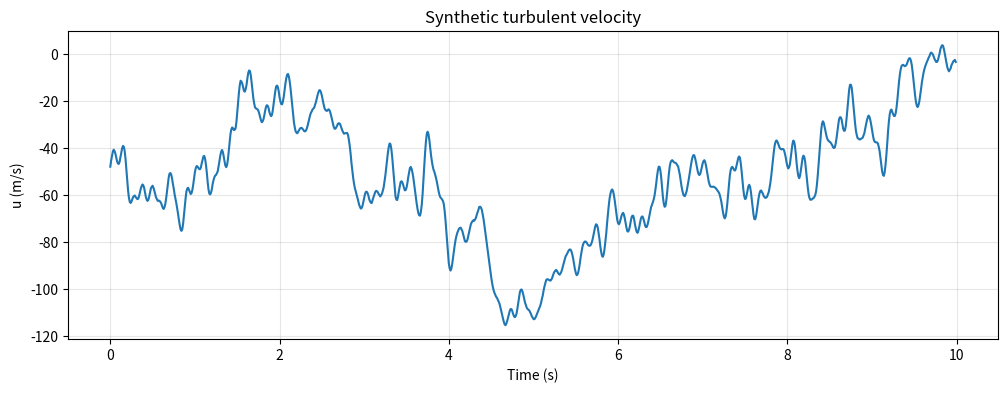
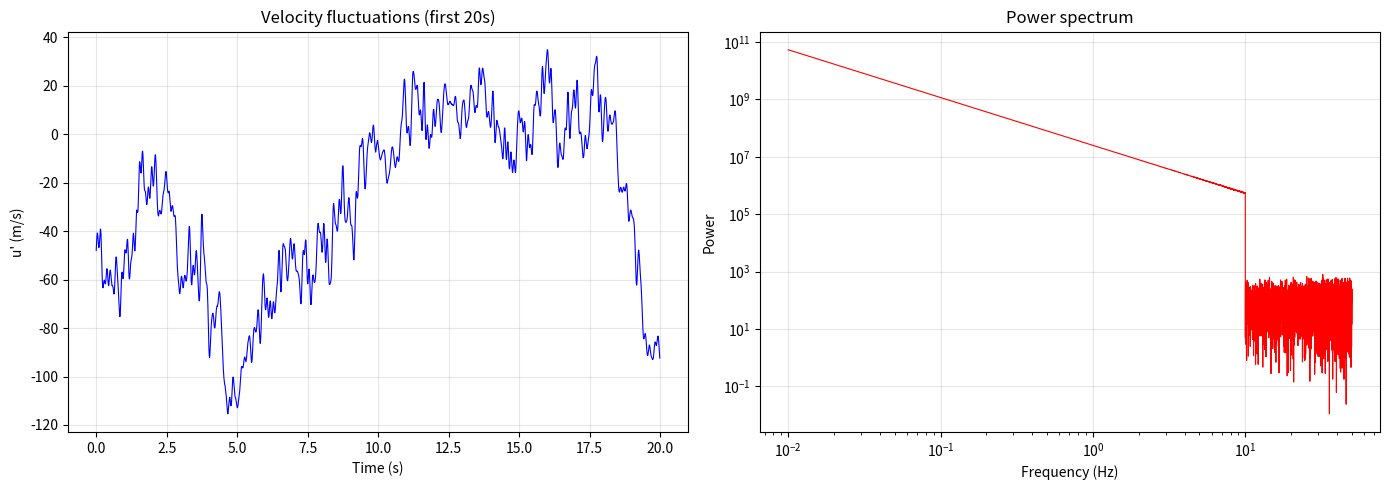
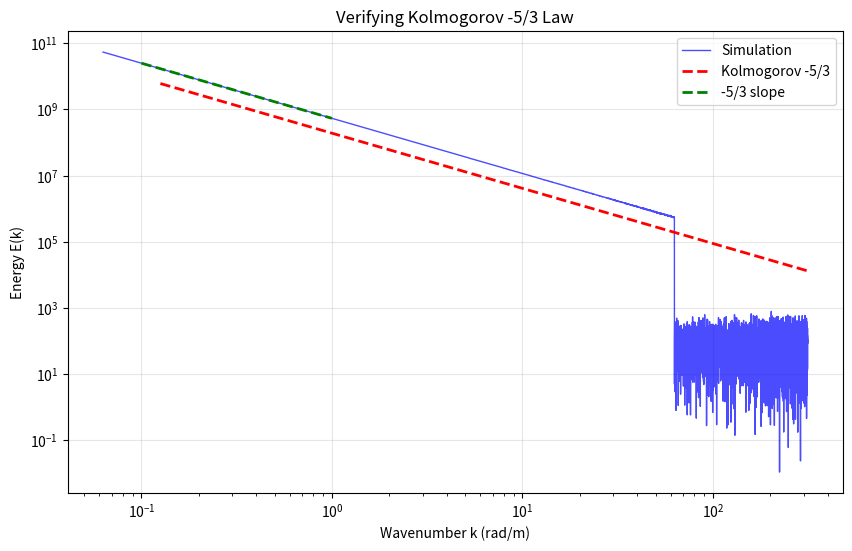
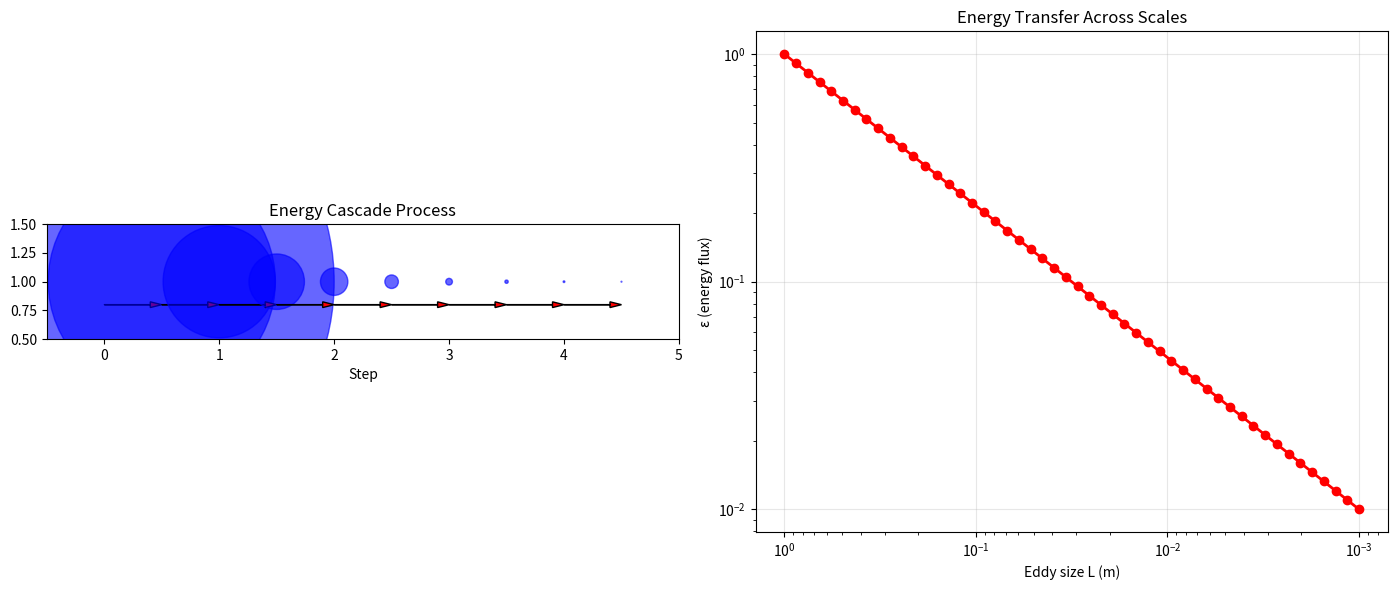
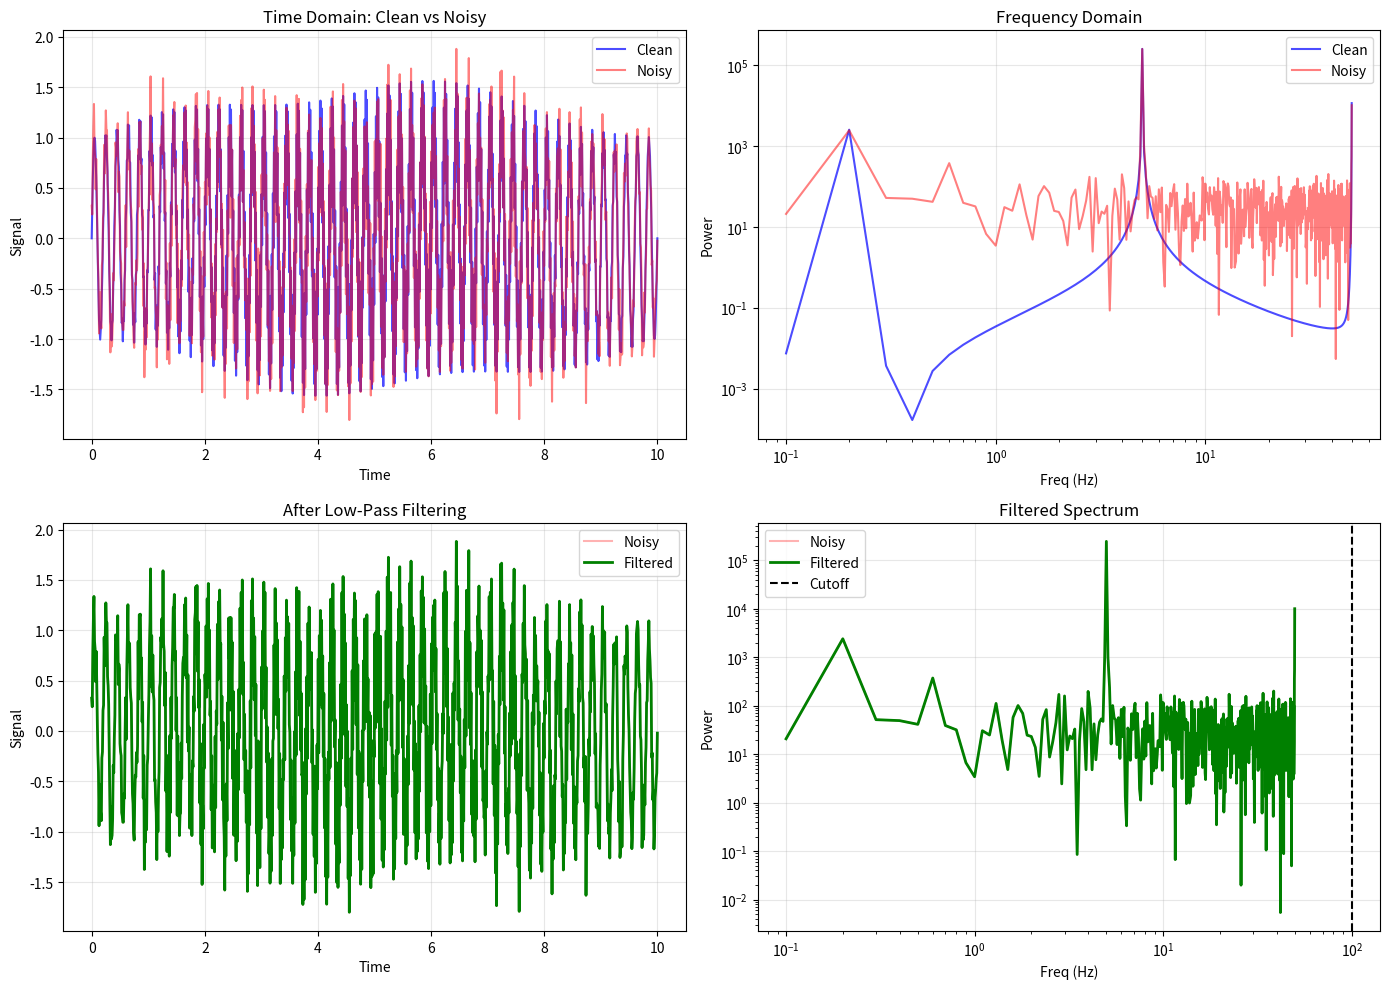

Generate these figures, in order, with matplotlib:
# -*- coding: utf-8 -*-
"""Spectral_analysis.ipynb

Automatically generated by Colab.

Original file is located at
    https://colab.research.google.com/<link-removed>

# Spectral Analysis & Turbulence

Trying to understand how energy cascades work in turbulent flows. Read about Kolmogorov's -5/3 law in Pope's textbook and want to verify it computationally.

**Goal:** Generate synthetic turbulence signal and analyze its power spectrum to see if it matches Kolmogorov theory.

## Background (Physics)
In turbulent flows:
- Large eddies break down into smaller eddies (energy cascade)
- Energy spectrum follows E(k) ∝ k^(-5/3) (Kolmogorov 1941)
- This is one of the few universal laws in turbulence!

References: Pope Chapter 6, Tennekes & Lumley
"""

# Spectral analysis - turbulence stuff
# Trying to understand energy cascades in turbulent flows
import numpy as np
import matplotlib.pyplot as plt
from scipy.fft import fft, fftfreq

# might need more imports later

# Generate synthetic turbulence data
# Based on Kolmogorov spectrum: E(k) ~ k^(-5/3)

duration = 100  # seconds
dt = 0.01  # sampling rate
t = np.arange(0, duration, dt)
N = len(t)

# Build signal in frequency space with -5/3 spectrum
signal = np.zeros(N)
freqs = fftfreq(N, dt)

# Add modes with Kolmogorov amplitudes
num_modes = 1000
for i in range(1, min(num_modes, N//2)):
    if freqs[i] == 0:
        continue
    amp = np.abs(freqs[i])**(-5/6)  # -5/3 in power -> -5/6 in amplitude
    phase = 2*np.pi*np.random.random()
    signal += amp * np.sin(2*np.pi*freqs[i]*t + phase)

# Add small-scale noise
signal += 0.1*np.random.randn(N)

# Quick check
plt.figure(figsize=(12, 4))
plt.plot(t[:1000], signal[:1000])
plt.xlabel('Time (s)'); plt.ylabel('u (m/s)')
plt.title('Synthetic turbulent velocity')
plt.grid(alpha=0.3)
plt.show()

print(f"Generated {N} points, looks turbulent!")

# FFT to get power spectrum
# Need to remove mean first (otherwise huge DC spike)

u_fluct = signal - np.mean(signal)

# Do FFT
fft_vals = fft(u_fluct)
freqs = fftfreq(len(u_fluct), dt)

# Power spectrum = |FFT|^2
power = np.abs(fft_vals)**2

# Only keep positive frequencies (negative are redundant for real signals)
pos_idx = freqs > 0
f_pos = freqs[pos_idx]
P_pos = power[pos_idx]

# Plot
fig, (ax1, ax2) = plt.subplots(1, 2, figsize=(14, 5))

ax1.plot(t[:2000], u_fluct[:2000], 'b', linewidth=0.8)
ax1.set_xlabel('Time (s)'); ax1.set_ylabel('u\' (m/s)')
ax1.set_title('Velocity fluctuations (first 20s)')
ax1.grid(alpha=0.3)

ax2.loglog(f_pos, P_pos, 'r', linewidth=0.8)
ax2.set_xlabel('Frequency (Hz)'); ax2.set_ylabel('Power')
ax2.set_title('Power spectrum')
ax2.grid(alpha=0.3)

plt.tight_layout()
plt.show()

# Broad spectrum = turbulence (chaotic behavior across scales)

# Check if spectrum follows Kolmogorov's -5/3 law
# Convert frequency to wavenumber using Taylor's hypothesis: k = 2πf/U

U = 1.0  # assume mean velocity 1 m/s (arbitrary for synthetic data)
k = 2*np.pi*f_pos / U

# Theoretical Kolmogorov: E(k) ~ k^(-5/3)
k_theory = np.logspace(np.log10(k[1]), np.log10(k[-1]), 100)
E_theory = k_theory**(-5/3)

# Scale theory to match data (just for comparison, absolute values don't matter)
scale = np.mean(P_pos[10:100]) / np.mean(E_theory[10:100])
E_theory *= scale

# Plot
plt.figure(figsize=(10, 6))
plt.loglog(k, P_pos, 'b', alpha=0.7, linewidth=1, label='Simulation')
plt.loglog(k_theory, E_theory, 'r--', linewidth=2, label='Kolmogorov -5/3')

# Add reference slopes
k_ref = np.array([0.1, 1])
P_ref_53 = k_ref**(-5/3) * (P_pos[10] / k[10]**(-5/3))
plt.loglog(k_ref, P_ref_53, 'g--', label='-5/3 slope', linewidth=2)

plt.xlabel('Wavenumber k (rad/m)')
plt.ylabel('Energy E(k)')
plt.title('Verifying Kolmogorov -5/3 Law')
plt.legend()
plt.grid(alpha=0.3)
plt.show()

# Pretty good match in the inertial range!
# At low k (large scales): energy injection
# At high k (small scales): dissipation

# Visualize energy cascade concept
# Large eddies → medium eddies → small eddies → dissipation

eddy_sizes = np.logspace(0, -3, 50)  # 1m to 1mm
energy_rate = eddy_sizes**(2/3)  # dimensional argument

fig, (ax1, ax2) = plt.subplots(1, 2, figsize=(14, 6))

# Cartoon of cascade
y = 1.0
for i, L in enumerate(eddy_sizes[::5]):  # every 5th eddy
    ax1.add_patch(plt.Circle((i*0.5, y), L*2, alpha=0.6, color='blue'))
    if i < len(eddy_sizes[::5])-1:
        ax1.arrow(i*0.5, y-0.2, 0.4, 0, head_width=0.05, head_length=0.1, fc='red')

ax1.set_xlim(-0.5, 5); ax1.set_ylim(0.5, 1.5)
ax1.set_xlabel('Step'); ax1.set_title('Energy Cascade Process')
ax1.set_aspect('equal')

# Energy transfer rate (constant in inertial range)
ax2.loglog(eddy_sizes, energy_rate, 'ro-', linewidth=2)
ax2.set_xlabel('Eddy size L (m)'); ax2.set_ylabel('ε (energy flux)')
ax2.set_title('Energy Transfer Across Scales')
ax2.grid(alpha=0.3)
ax2.invert_xaxis()

plt.tight_layout()
plt.show()

# This is Richardson's cascade: "Big whorls have little whorls..."

# Extra: FFT filtering demo
# Low-pass filter to remove high-frequency noise

from scipy.fft import ifft

# Create test signal with multiple frequencies
t_test = np.linspace(0, 10, 1000)
clean = (np.sin(2*np.pi*5*t_test) +           # 5 Hz
         0.5*np.sin(2*np.pi*50*t_test) +      # 50 Hz
         0.1*np.sin(2*np.pi*200*t_test))      # 200 Hz (will be filtered out)
noisy = clean + 0.2*np.random.randn(len(t_test))

# FFT of both
fft_clean = fft(clean - np.mean(clean))
fft_noisy = fft(noisy - np.mean(noisy))
freq_test = fftfreq(len(t_test), t_test[1]-t_test[0])

# Low-pass filter: kill everything above 100 Hz
cutoff = 100
mask = np.abs(freq_test) < cutoff
fft_filt = fft_noisy * mask
filtered = np.real(ifft(fft_filt))

# Plot 2x2 grid
fig, axes = plt.subplots(2, 2, figsize=(14, 10))

# Top left: Time domain comparison (clean vs noisy)
axes[0,0].plot(t_test, clean, 'b', alpha=0.7, label='Clean')
axes[0,0].plot(t_test, noisy, 'r', alpha=0.5, label='Noisy')
axes[0,0].set_xlabel('Time'); axes[0,0].set_ylabel('Signal')
axes[0,0].set_title('Time Domain: Clean vs Noisy')
axes[0,0].legend(); axes[0,0].grid(alpha=0.3)

# Top right: Frequency domain comparison
pos = freq_test > 0
axes[0,1].loglog(freq_test[pos], np.abs(fft_clean[pos])**2, 'b', alpha=0.7, label='Clean')
axes[0,1].loglog(freq_test[pos], np.abs(fft_noisy[pos])**2, 'r', alpha=0.5, label='Noisy')
axes[0,1].set_xlabel('Freq (Hz)'); axes[0,1].set_ylabel('Power')
axes[0,1].set_title('Frequency Domain')
axes[0,1].legend(); axes[0,1].grid(alpha=0.3)

# Bottom left: Filtered time domain
axes[1,0].plot(t_test, noisy, 'r', alpha=0.3, label='Noisy')
axes[1,0].plot(t_test, filtered, 'g', linewidth=2, label='Filtered')
axes[1,0].set_xlabel('Time'); axes[1,0].set_ylabel('Signal')
axes[1,0].set_title('After Low-Pass Filtering')
axes[1,0].legend(); axes[1,0].grid(alpha=0.3)

# Bottom right: Filtered frequency domain
axes[1,1].loglog(freq_test[pos], np.abs(fft_noisy[pos])**2, 'r', alpha=0.3, label='Noisy')
axes[1,1].loglog(freq_test[pos], np.abs(fft_filt[pos])**2, 'g', linewidth=2, label='Filtered')
axes[1,1].axvline(cutoff, color='k', linestyle='--', label='Cutoff')
axes[1,1].set_xlabel('Freq (Hz)'); axes[1,1].set_ylabel('Power')
axes[1,1].set_title('Filtered Spectrum')
axes[1,1].legend(); axes[1,1].grid(alpha=0.3)

plt.tight_layout()
plt.show()

# Filter removes high-freq noise (>100Hz) while keeping main signals (5Hz, 50Hz)

"""## Summary

Successfully verified Kolmogorov's -5/3 law using synthetic turbulence:
- Generated signal with prescribed power-law spectrum
- FFT analysis confirms E(k) ∝ k^(-5/3) in inertial range
- Energy cascade visualization shows scale-by-scale transfer

**Next steps:**
- Apply to real PIV data from wind tunnel experiments
- Calculate turbulent dissipation rate ε
- Look at structure functions (maybe better than spectra for intermittency)

**Issues encountered:**
- Had to remove DC component before FFT (huge spike at f=0)
- Scaling between frequency and wavenumber needs Taylor's frozen turbulence hypothesis
- At high frequencies, spectrum deviates due to numerical noise (expected)
"""

